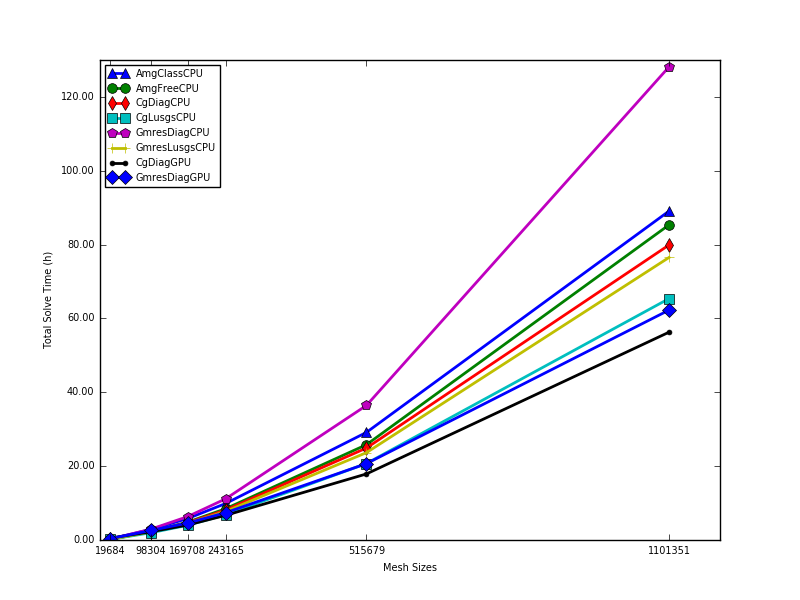

Values plotted in this chart, from the file beside it:
Mesh_Sizes, AmgClassCPU, AmgFreeCPU, CgDiagCPU, CgLusgsCPU, GmresDiagCPU, GmresLusgsCPU, CgDiagGPU, GmresDiagGPU
19684, 0.2484, 0.1943, 0.1803, 0.1652, 0.2191, 0.1838, 0.5173, 0.3658
98304, 2.86, 2.274, 2.223, 1.968, 2.924, 2.237, 2.222, 2.584
169708, 5.815, 4.839, 4.682, 3.991, 6.341, 4.515, 4.067, 4.604
243165, 9.88, 8.469, 8.115, 6.828, 11.15, 7.739, 6.681, 7.395
515679, 29.14, 25.81, 24.91, 20.72, 36.44, 23.66, 17.89, 20.69
1101351, 89.08, 85.35, 79.9, 65.38, 128.1, 76.52, 56.28, 62.27
